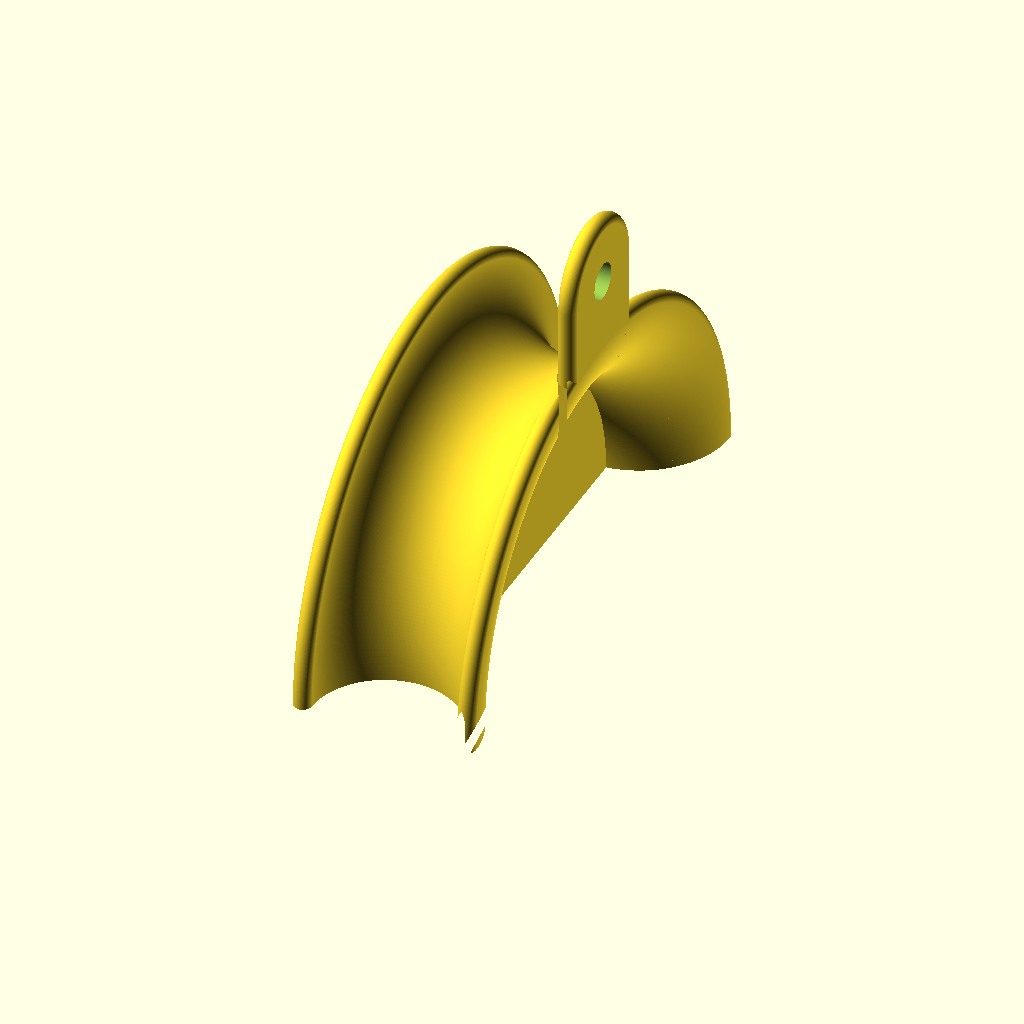
Cell 1: the model at its default parameters.
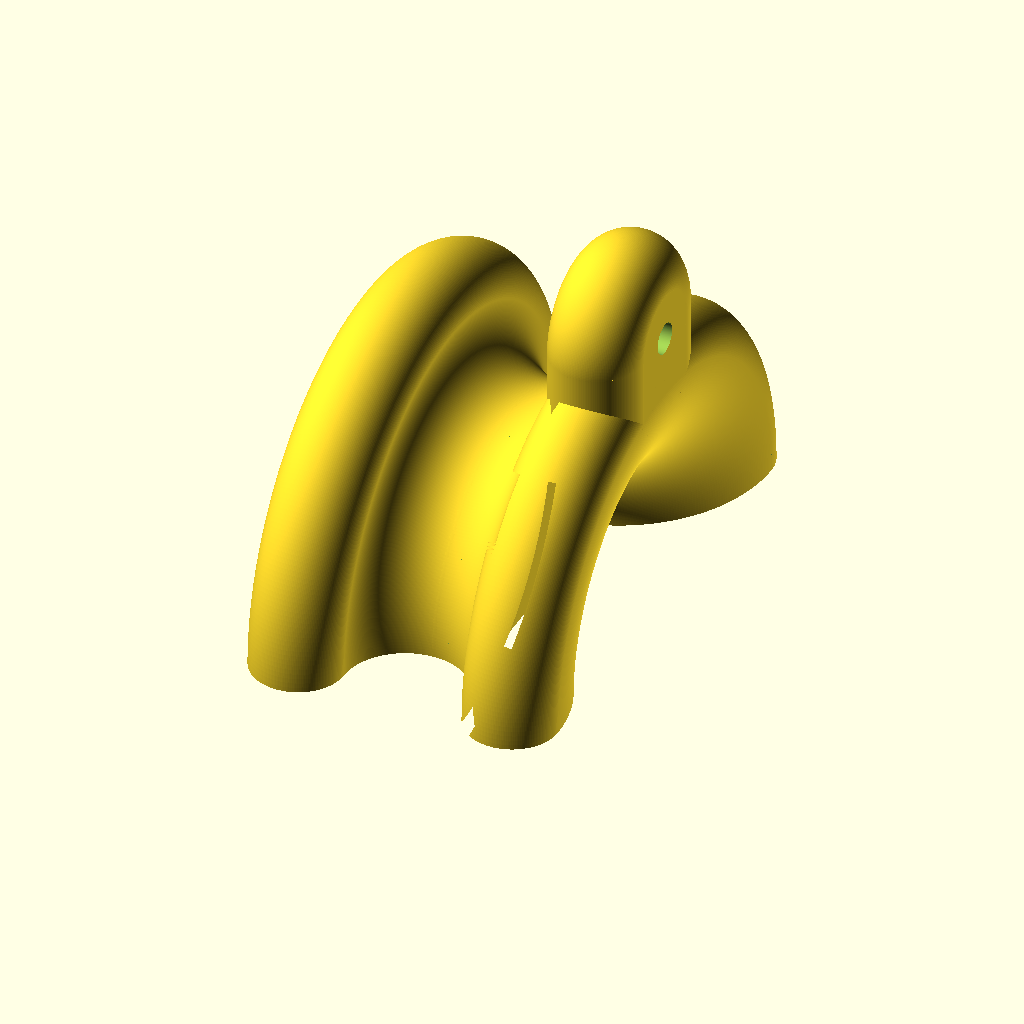
Cell 2 — OD set to 100, the other parameters unchanged.
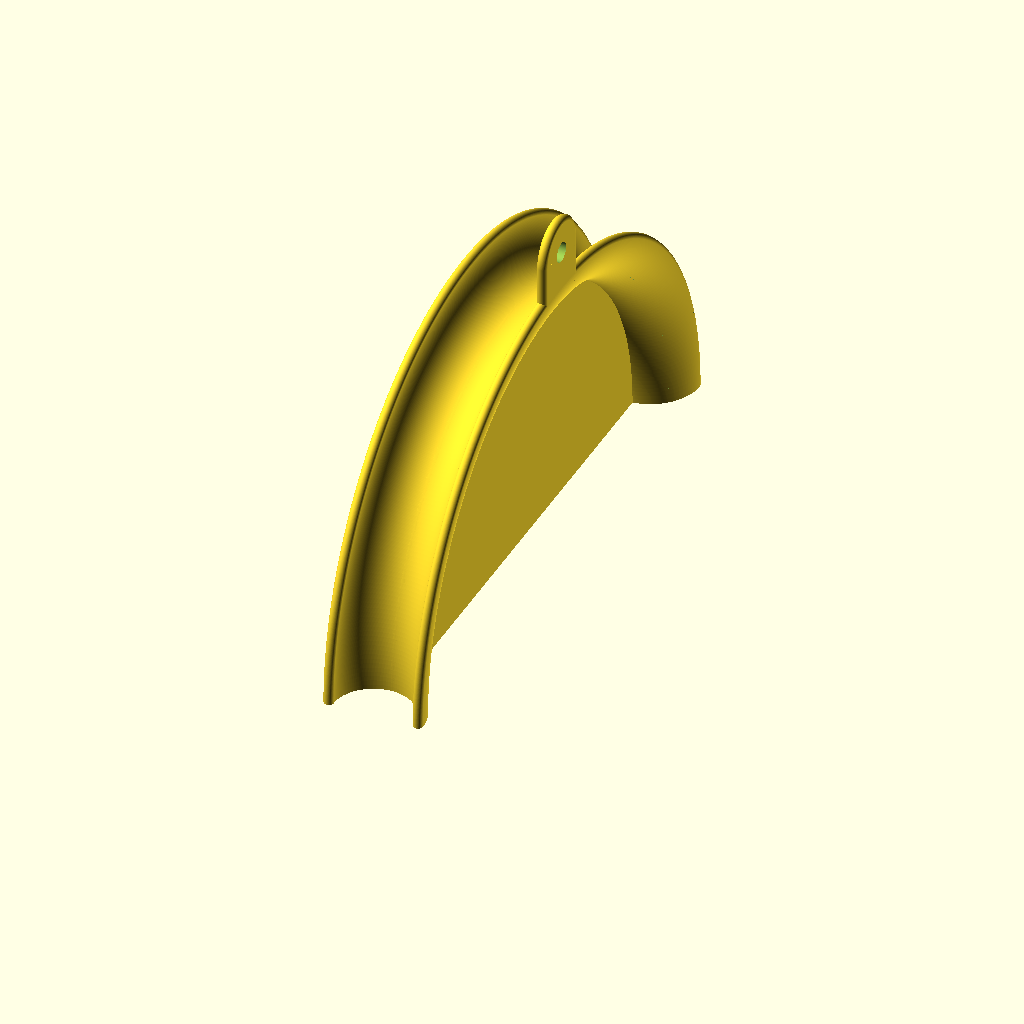
Cell 3 — RH set to 150, the other parameters unchanged.
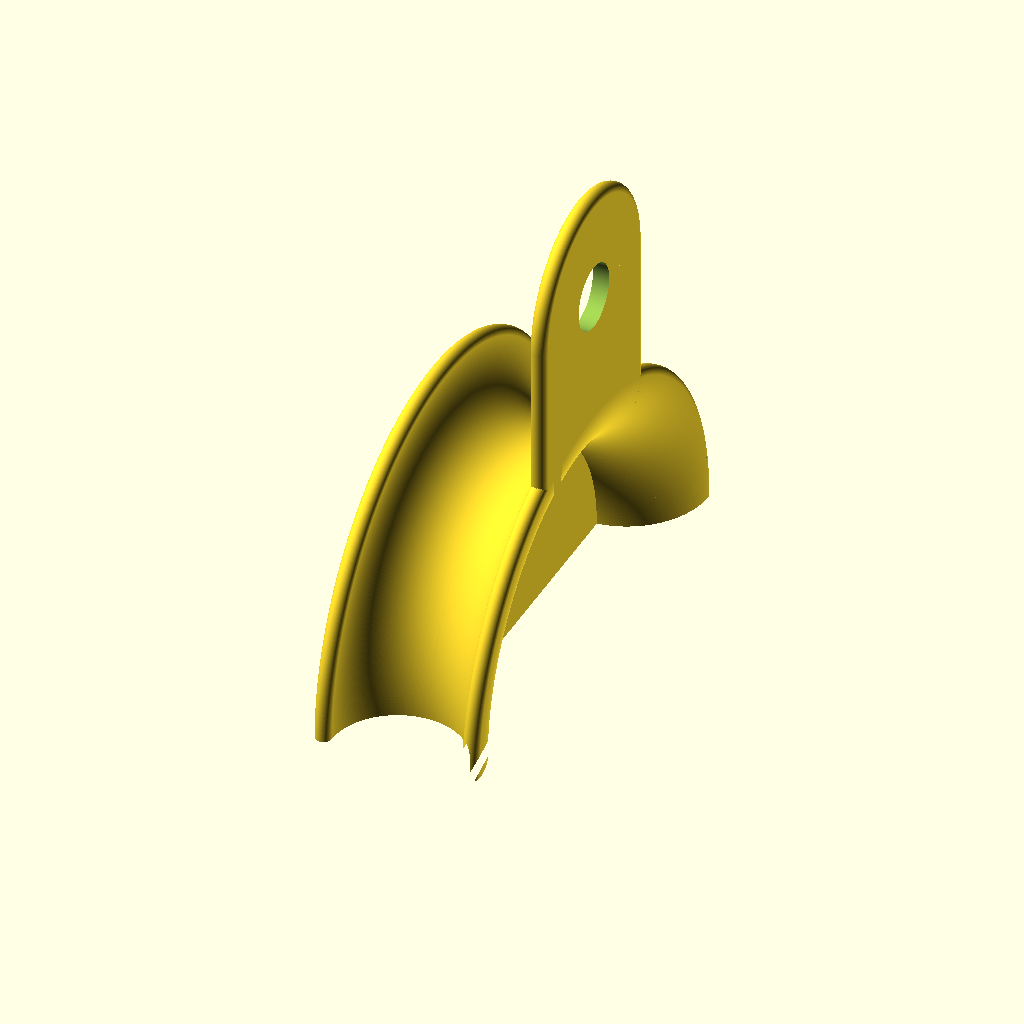
Cell 4: the same model with MD = 20.
The same orthographic view direction (rotation 55°, 0°, 25°; colour scheme Cornfield) for every cell, with the view re-fitted per cell, so scale and position can differ between cells.
Source of the model, inputs/thingiverse/files/thing-3720655/43517712/files/Cable-Hanger-190629a.scad:
OD=50;  // outside diameter
ID=40;  // inside diameter

RH=75; // hanger radius

FN=360;  // rendering fineness

MD=10;  // mounting hole diameter

rotate([-90,0,90])
union() // arc
{
    translate([0,0,OD/2])
    difference()
    {
        rotate_extrude($fn=FN) 
        {
            translate([RH,0,0])
            union()
            {
                translate([0,ID/2+(OD-ID)/4,0])
                circle(d=(OD-ID)/2,$fn=FN/2);
                translate([0,-ID/2-(OD-ID)/4,0])
                circle(d=(OD-ID)/2,$fn=FN/2);
                difference()
                {
                    circle(d=OD,$fn=FN);
                    circle(d=ID,$fn=FN);
                    translate([0,-OD/2,0])
                    square([OD,OD]);
                };
            };
        };
        translate([-(2*RH+OD)/2,0,-(OD+ID)/2])
        cube([2*RH+OD,RH+OD,OD+ID]);
    };
    
    difference() // stratificaton
    {
        translate([0,0,OD/2-(OD-ID)/4])
        cylinder(r=RH-ID/2,h=(OD-ID)/2,$fn=FN);
        translate([-(2*RH+OD)/2,0,-(OD+ID)/2])
        cube([2*RH+OD,RH+OD,OD+ID]);
    };
    
    translate([0,-RH-MD*2,0]) // mount
    difference()
    {
        union()
        {
            cylinder(d=3*MD,h=(OD-ID)/2,$fn=FN);

            translate([0,0,(OD-ID)/4])
            rotate_extrude($fn=FN)
            translate([3*MD/2,0,0])
            circle(d=(OD-ID)/2,$fn=FN/2);

            translate([-3*MD/2,0,0])
            cube([3*MD,4*MD,(OD-ID)/2]);
            
            translate([3*MD/2,4*MD,(OD-ID)/4])
            rotate([90,0,0])
            cylinder(d=(OD-ID)/2,h=4*MD,$fn=FN/2);
            
            translate([-3*MD/2,4*MD,(OD-ID)/4])
            rotate([90,0,0])
            cylinder(d=(OD-ID)/2,h=4*MD,$fn=FN/2);
        };
        translate([0,0,-(OD-ID)/4])
        cylinder(d=MD,h=OD-ID,$fn=FN);
        
        translate([0,RH+MD*2,-(OD-ID)/4])
        cylinder(r=RH,h=OD-ID,$fn=FN);
    };
};
Parameter table extracted from the source (name, type, default, range or options):
OD: number, default 50
ID: number, default 40
RH: number, default 75
FN: number, default 360
MD: number, default 10
